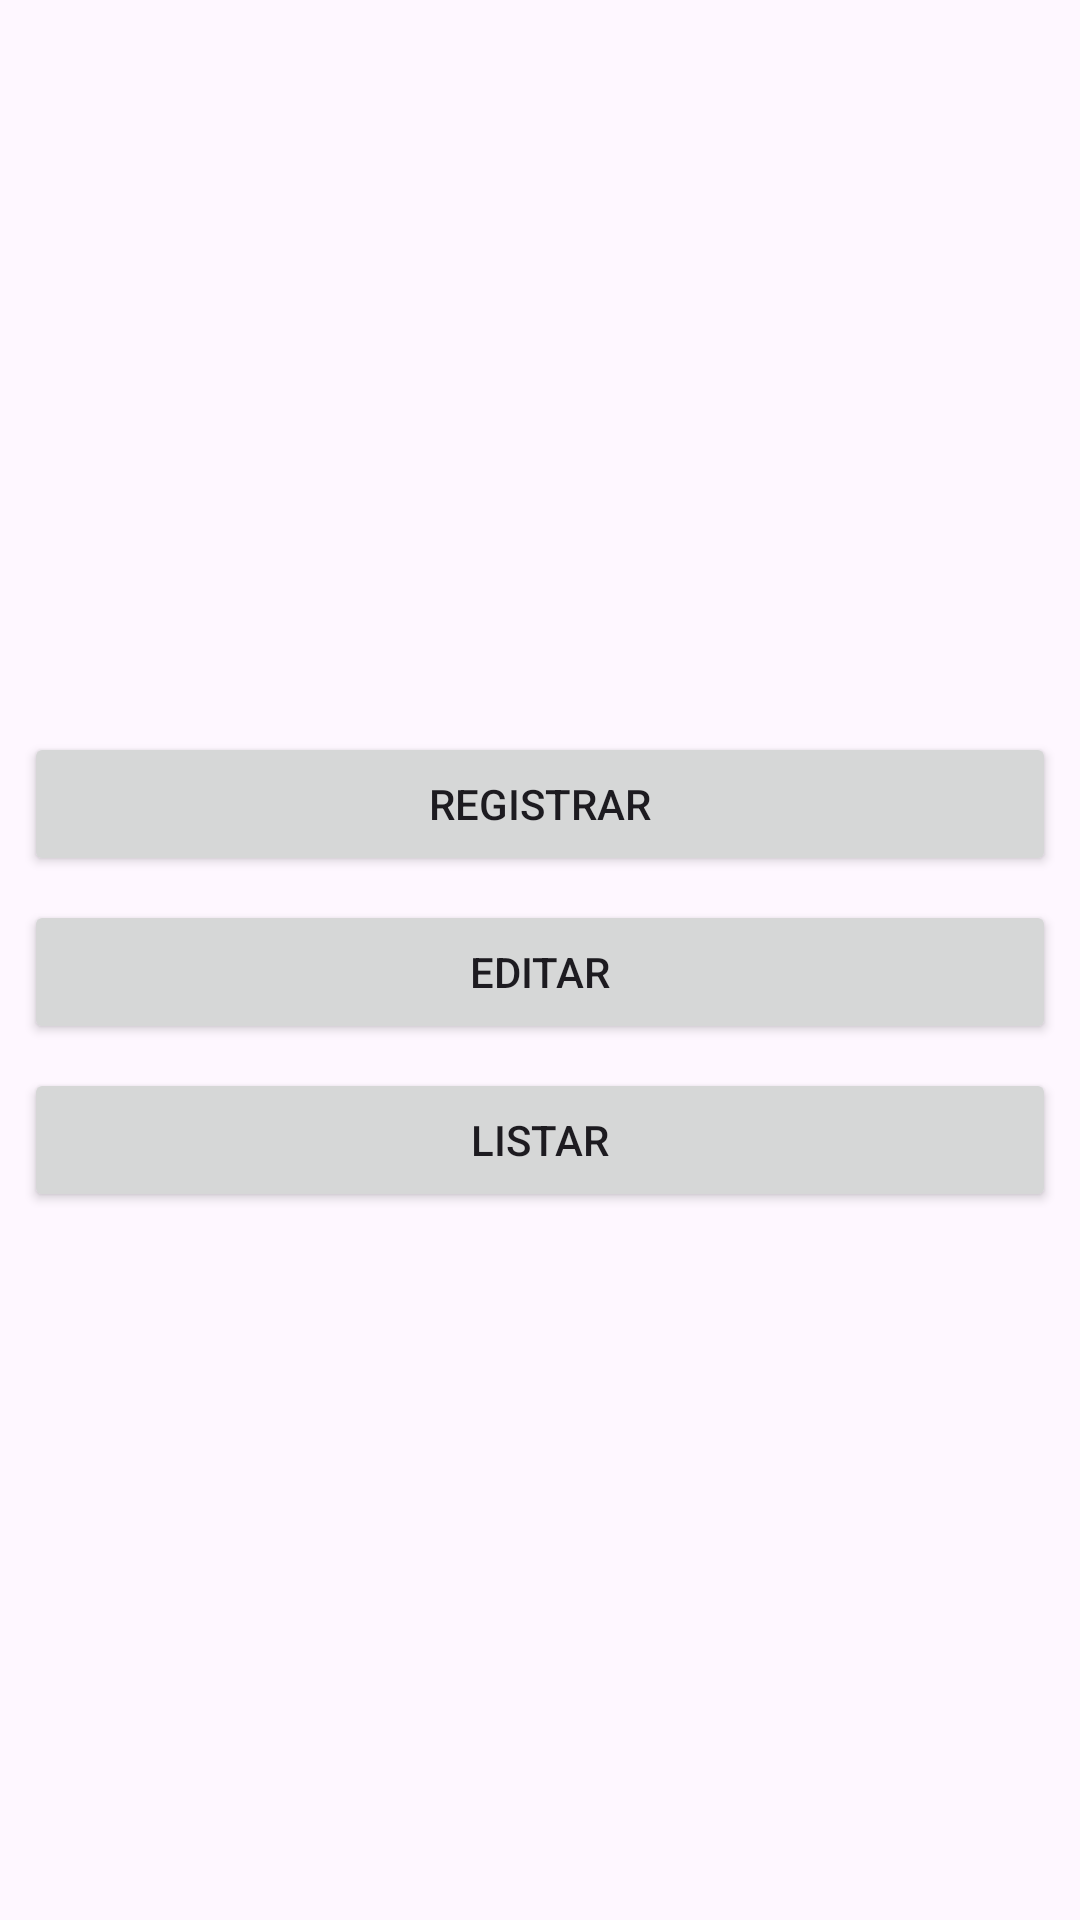

Android layout source for this screen:
<!-- AndroidManifest.xml: application theme Theme.AgendaBinsa -->
<!-- res/layout/activity_main.xml -->
<?xml version="1.0" encoding="utf-8"?>
<RelativeLayout xmlns:android="http://schemas.android.com/apk/res/android"
    xmlns:app="http://schemas.android.com/apk/res-auto"
    xmlns:tools="http://schemas.android.com/tools"
    android:layout_width="match_parent"
    android:layout_height="match_parent"
    android:layout_gravity="center"
    android:gravity="center"
    tools:context=".MainActivity">

    <Button
        android:id="@+id/btnRegistrar"
        android:layout_width="match_parent"
        android:layout_height="wrap_content"
        android:layout_marginStart="8dp"
        android:layout_marginLeft="8dp"
        android:layout_marginTop="8dp"
        android:layout_marginEnd="8dp"
        android:layout_marginRight="8dp"
        android:text="@string/registrar"
        app:layout_constraintEnd_toEndOf="parent"
        app:layout_constraintStart_toStartOf="parent"
        app:layout_constraintTop_toTopOf="parent" />

    <Button
        android:id="@+id/btnConsultar"
        android:layout_width="match_parent"
        android:layout_height="wrap_content"
        android:layout_marginStart="8dp"
        android:layout_marginLeft="8dp"
        android:layout_marginTop="8dp"
        android:layout_marginEnd="8dp"
        android:layout_marginRight="8dp"
        android:text="@string/consultar"
        android:layout_below="@+id/btnRegistrar"
        app:layout_constraintEnd_toEndOf="parent"
        app:layout_constraintStart_toStartOf="parent"
        app:layout_constraintTop_toBottomOf="@+id/btnRegistrar" />

    <Button
        android:id="@+id/btnListar"
        android:layout_width="match_parent"
        android:layout_height="wrap_content"
        android:layout_marginStart="8dp"
        android:layout_marginLeft="8dp"
        android:layout_marginTop="8dp"
        android:layout_marginEnd="8dp"
        android:layout_marginRight="8dp"
        android:text="@string/listar"
        android:layout_below="@+id/btnConsultar"
        app:layout_constraintEnd_toEndOf="parent"
        app:layout_constraintStart_toStartOf="parent"
        app:layout_constraintTop_toBottomOf="@+id/btnConsultar" />

</RelativeLayout>
<!-- resources referenced by this layout -->
<resources>
  <string name="consultar">Editar</string>
  <string name="listar">Listar</string>
  <string name="registrar">Registrar</string>
  <style name="Theme.AgendaBinsa" parent="Base.Theme.AgendaBinsa" />
  <style name="Base.Theme.AgendaBinsa" parent="Theme.Material3.DayNight.NoActionBar">
          
          
      </style>
</resources>
